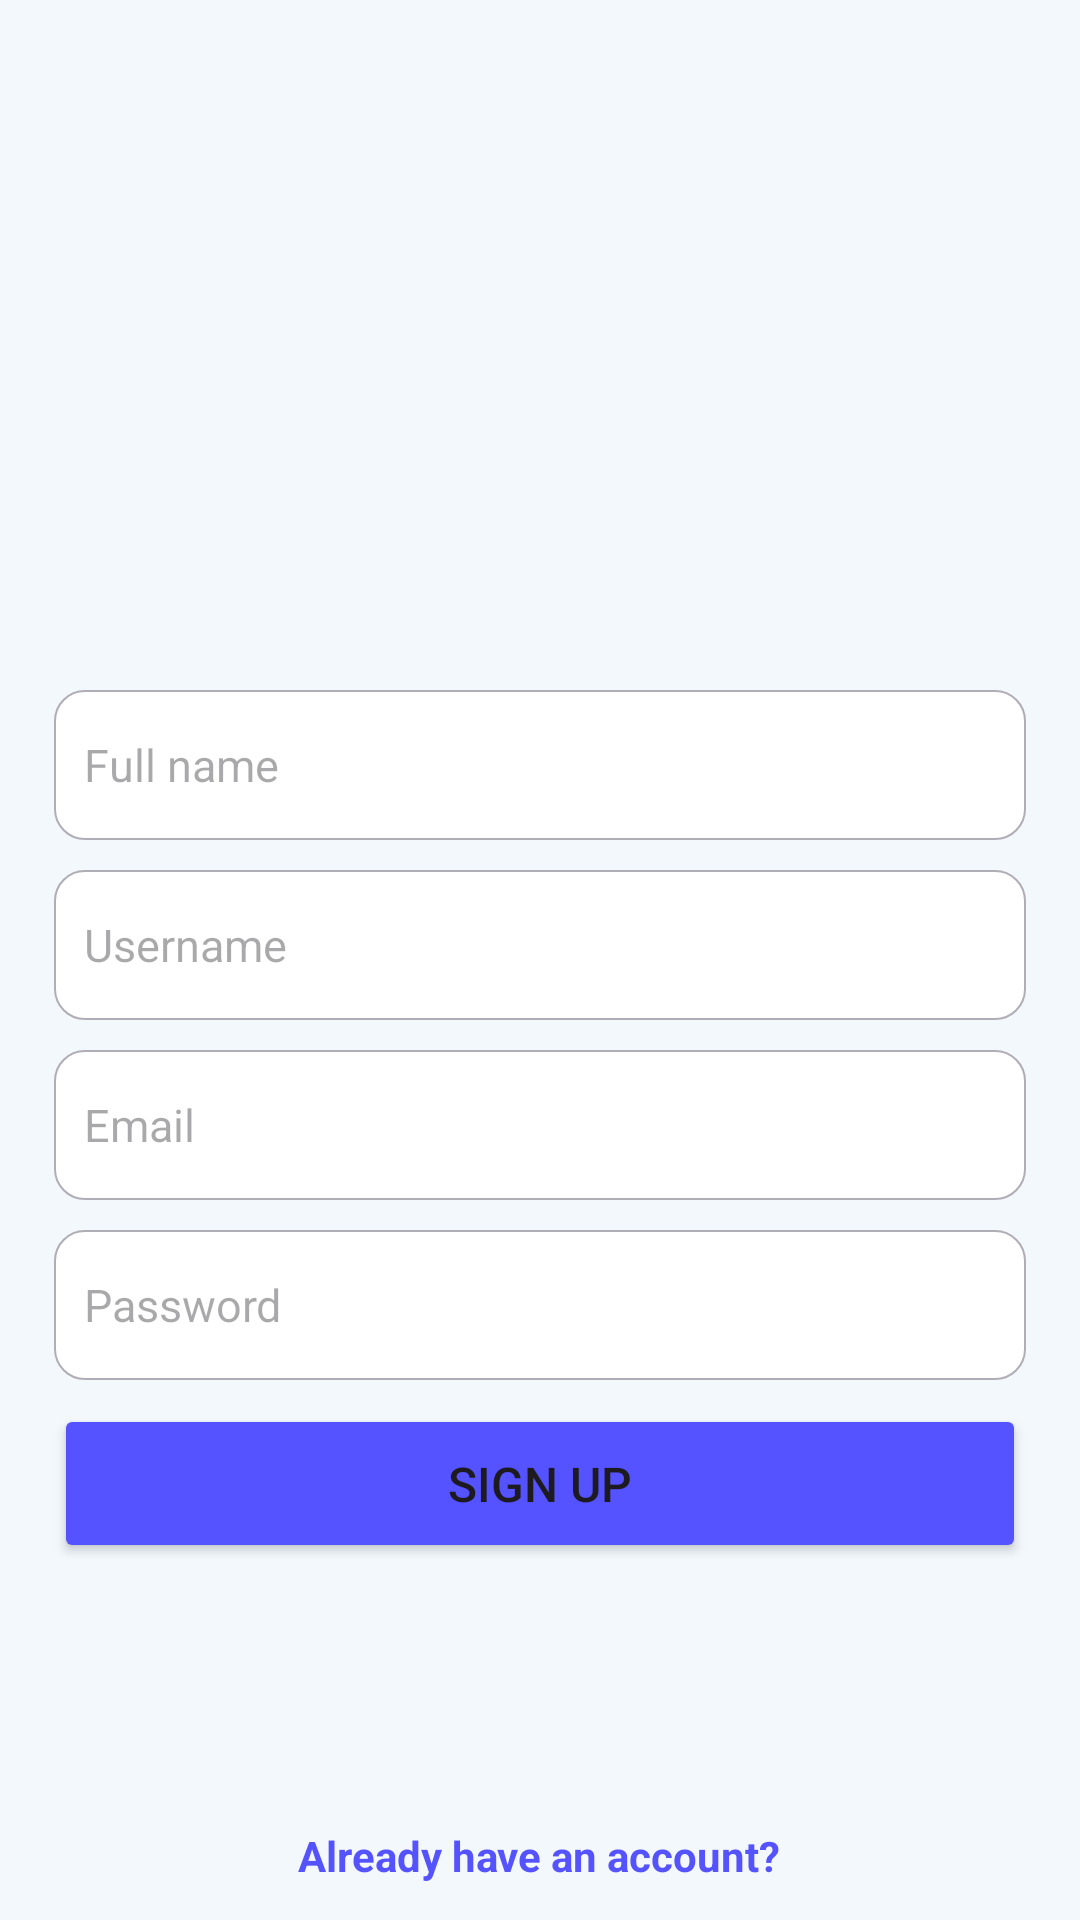

Produce the Android XML layout that renders to this screen, including the resource entries it uses.
<!-- AndroidManifest.xml: application theme Theme.Instamo -->
<!-- res/layout/activity_sign_up.xml -->
<?xml version="1.0" encoding="utf-8"?>
<RelativeLayout xmlns:android="http://schemas.android.com/apk/res/android"
    xmlns:app="http://schemas.android.com/apk/res-auto"
    xmlns:tools="http://schemas.android.com/tools"
    android:layout_width="match_parent"
    android:layout_height="match_parent"
    android:background="@color/bgSecondary"
    tools:context=".activities.SignUpActivity">

    <ImageView
        android:id="@+id/login_logo"
        android:layout_width="60dp"
        android:layout_height="60dp"
        android:layout_centerHorizontal="true"
        android:layout_marginTop="70dp"
        android:src="@drawable/ic_insta_logo" />

    <EditText
        android:id="@+id/signup_fullname"
        style="@style/loginEditText"
        android:layout_width="match_parent"
        android:layout_height="50dp"
        android:layout_below="@id/login_logo"
        android:layout_marginTop="100dp"
        android:hint="@string/full_name"
        android:inputType="text" />

    <EditText
        android:id="@+id/signup_username"
        style="@style/loginEditText"
        android:layout_width="match_parent"
        android:layout_height="50dp"
        android:layout_below="@id/signup_fullname"
        android:layout_marginTop="10dp"
        android:hint="@string/username" />

    <EditText
        android:id="@+id/signup_email"
        style="@style/loginEditText"
        android:layout_width="match_parent"
        android:layout_height="50dp"
        android:layout_below="@id/signup_username"
        android:layout_marginTop="10dp"
        android:hint="@string/email"
        android:inputType="textEmailAddress" />

    <EditText
        android:id="@+id/signup_password"
        style="@style/loginEditText"
        android:layout_width="match_parent"
        android:layout_height="50dp"
        android:layout_below="@id/signup_email"
        android:layout_marginTop="10dp"
        android:hint="@string/password"
        android:inputType="textPassword" />

    <Button
        android:id="@+id/signup_btn"
        android:layout_width="match_parent"
        android:layout_height="53dp"
        android:layout_below="@id/signup_password"
        android:layout_marginStart="18dp"
        android:layout_marginTop="8dp"
        android:layout_marginEnd="18dp"
        android:backgroundTint="@color/colorBlue"
        android:text="@string/sign_up"
        android:textSize="16sp" />

    <TextView
        android:id="@+id/login_link"
        android:layout_width="wrap_content"
        android:layout_height="wrap_content"
        android:layout_alignParentBottom="true"
        android:layout_centerHorizontal="true"
        android:layout_marginBottom="12dp"
        android:text="@string/already_have_an_account"
        android:textColor="@color/colorBlue"
        android:textSize="14sp"
        android:textStyle="bold" />

</RelativeLayout>
<!-- resources referenced by this layout -->
<resources>
  <color name="bgSecondary">#F3F8FD</color>
  <color name="colorBlue">#5552ff</color>
  <string name="already_have_an_account">Already have an account?</string>
  <string name="email">Email</string>
  <string name="full_name">Full name</string>
  <string name="password">Password</string>
  <string name="sign_up">Sign Up</string>
  <string name="username">Username</string>
  <style name="loginEditText">
          <item name="android:textSize">15sp</item>
          <item name="android:padding">10dp</item>
          <item name="android:layout_marginStart">18dp</item>
          <item name="android:layout_marginEnd">18dp</item>
          <item name="android:background">@drawable/inputs_background</item>
      </style>
  <style name="Theme.Instamo" parent="Base.Theme.Instamo" />
  <!-- drawable inputs_background (drawable) -->
  <?xml version="1.0" encoding="utf-8"?>
  <shape xmlns:android="http://schemas.android.com/apk/res/android"
      android:shape="rectangle">
  
      <corners android:radius="10dp" />
      <solid android:color="@color/white" />
      <stroke
          android:width="0.8dp"
          android:color="#B0ADB6" />
  </shape>
  <style name="Base.Theme.Instamo" parent="Theme.Material3.DayNight.NoActionBar">
          
          
      </style>
  <color name="white">#FFFFFFFF</color>
</resources>
